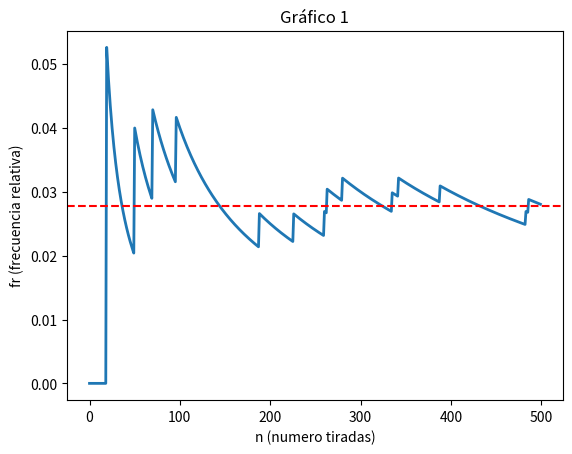
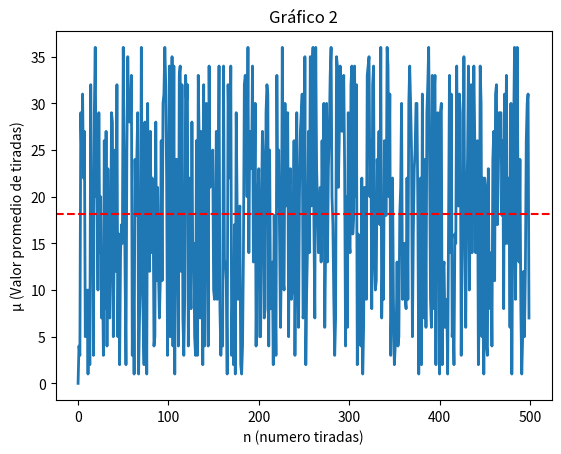
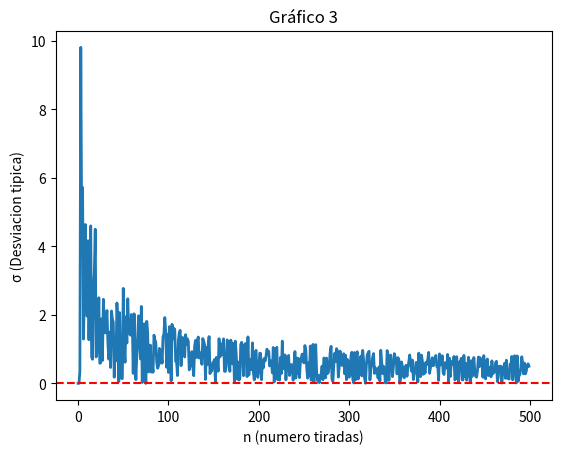

Reproduce these figures in Python, in order.
import matplotlib.pyplot as plt
import random
from math import sqrt

tiradas = 500
numero_esperado = 36
ruleta_cantidad = 36
# numero = 8

frecuencias_absolutas = [0 for _ in range(tiradas)]
frecuencias_relativas = [0 for _ in range(tiradas)]
valores_tiradas = [0 for _ in range(tiradas)]
valores_promedio = [0 for _ in range(tiradas)]
desviaciones_tipicas = [0 for _ in range(tiradas)]

varianza = lambda xi,u,n : (xi-u)**2/n
desviacion = lambda xi,u,n : sqrt(varianza(xi,u,n))

fig, ax = plt.subplots()
cantidad = 0

for num_tiradas in range(1,tiradas):
    numero_obtenido = random.randint(1,ruleta_cantidad)
    if numero_obtenido == numero_esperado:
        cantidad+=1

    valores_tiradas[num_tiradas] =  numero_obtenido
    valores_promedio[num_tiradas] = sum(valores_tiradas)/num_tiradas
    desviaciones_tipicas[num_tiradas] = desviacion(numero_obtenido, valores_promedio[num_tiradas], num_tiradas)
    # frecuencias_absolutas[num_tiradas] = cantidad
    frecuencias_relativas[num_tiradas] = cantidad/num_tiradas
    


# plot

ax.plot([i for i in range(tiradas)], frecuencias_relativas, linewidth=2.0, )
ax.set_title('Gráfico 1')
ax.set_ylabel('fr (frecuencia relativa)')
ax.set_xlabel('n (numero tiradas)')
ax.axhline(y=1/36, color='r', linestyle='--', label='Equilibrio')
plt.show()

# print(frecuencias_absolutas)
# print(frecuencias_relativas)

fig, ax2 = plt.subplots()
ax2.plot([i for i in range(tiradas)], valores_tiradas, linewidth=2.0, )
ax2.set_title('Gráfico 2')
ax2.set_ylabel('μ (Valor promedio de tiradas)')
ax2.set_xlabel('n (numero tiradas)')
ax2.axhline(y=sum(valores_tiradas)/tiradas, color='r', linestyle='--', label='Media aritmetica')
plt.show()


fig, ax3 = plt.subplots()
ax3.plot([i for i in range(tiradas)], desviaciones_tipicas, linewidth=2.0, )
ax3.set_title('Gráfico 3')
ax3.set_ylabel('σ (Desviacion tipica)')
ax3.set_xlabel('n (numero tiradas)')
ax3.axhline(y=0, color='r', linestyle='--', label='Media aritmetica')
plt.show()


